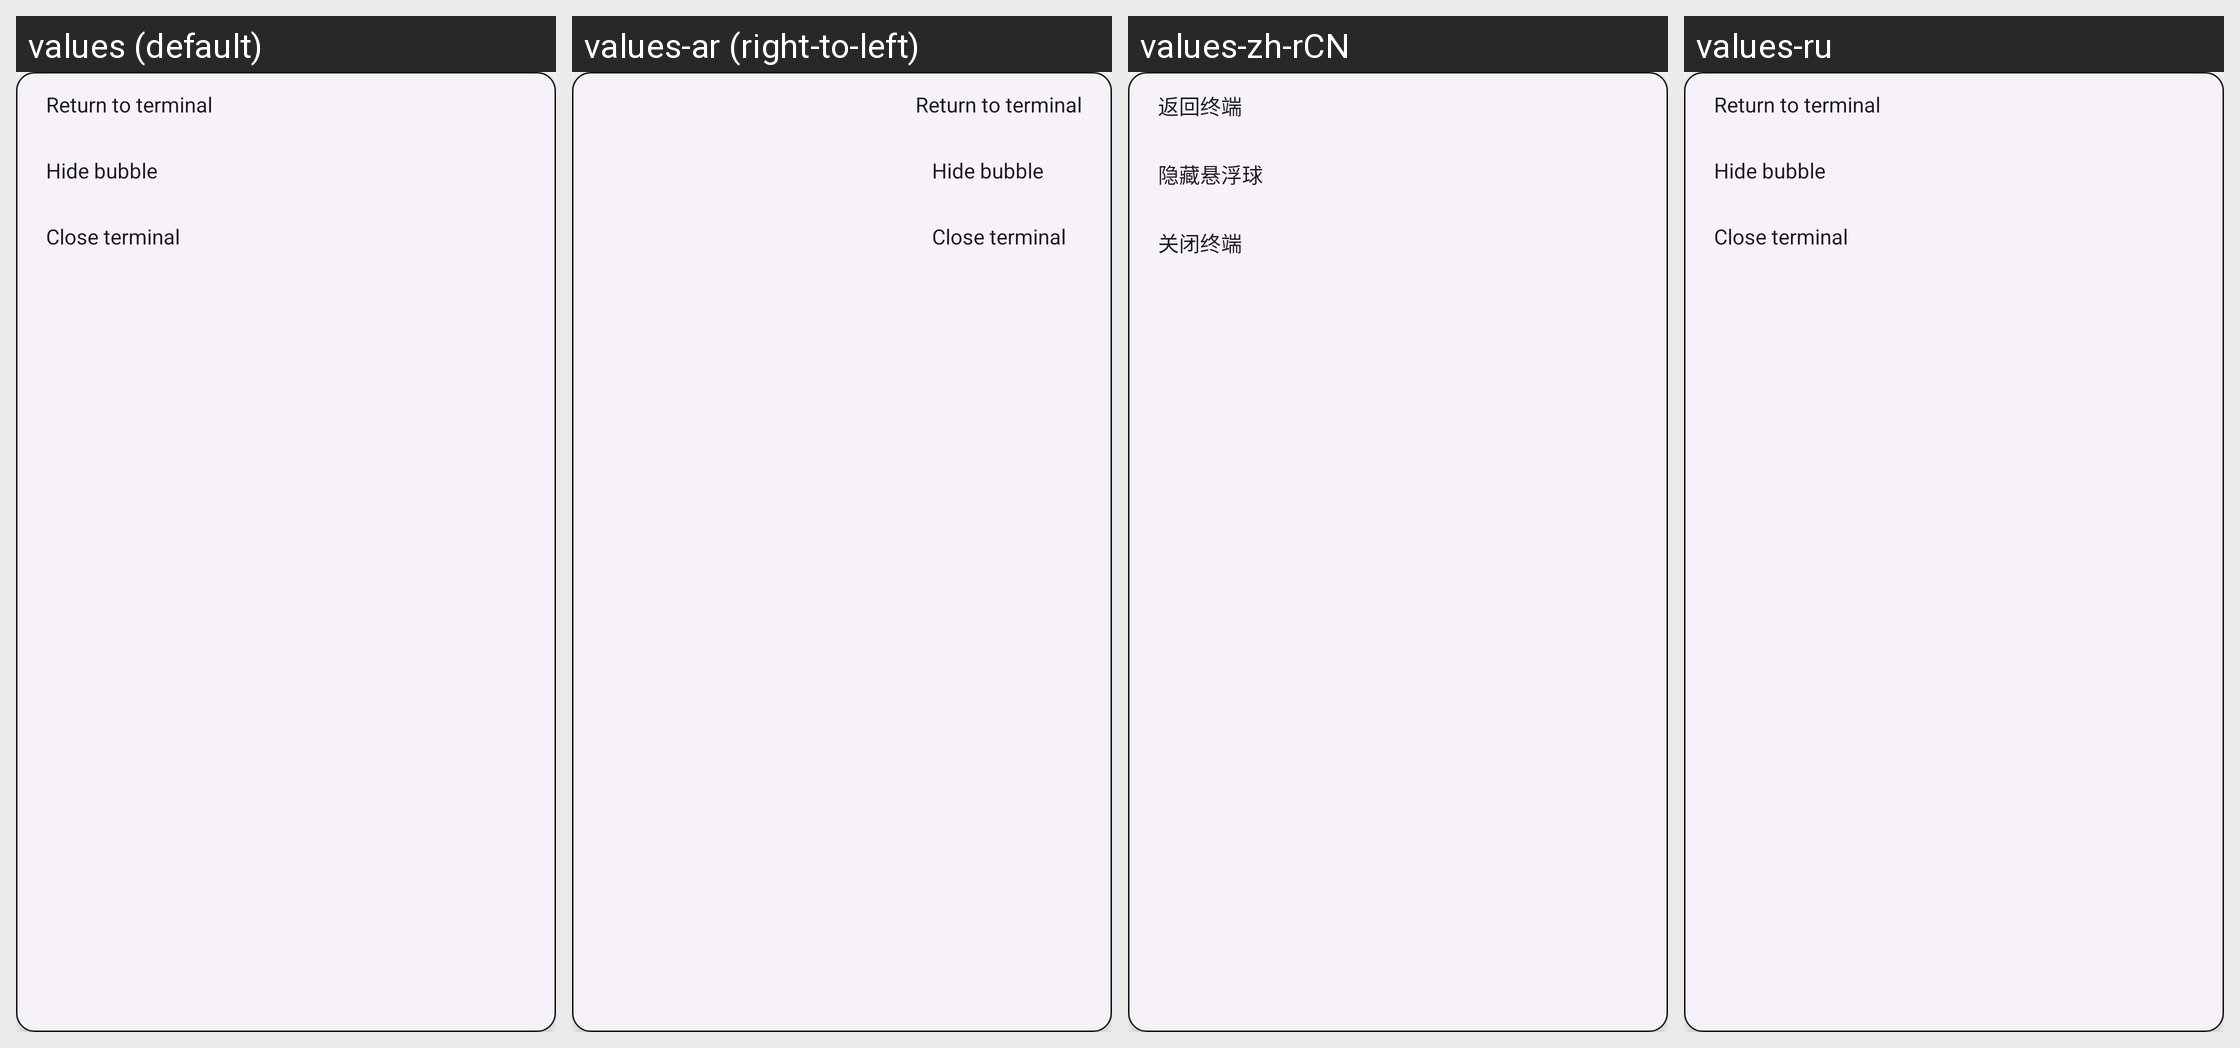

This grid shows one Android layout under several languages. Give, for every string resource on the screen, its name, the default text and each shown locale's text.
Android screen res/layout/terminal_bubble_menu.xml rendered under 4 locales, left to right: values (default), values-ar (right-to-left), values-zh-rCN, values-ru. Device: Nexus 5 (rendered at 1080×1920; each locale shown at half size, 540×960, under a caption strip naming it); theme Theme.MaterialFiles.
Other locales in the repository, not shown: values-bg, values-ca, values-cs, values-de, values-el, values-es, values-eu, values-fa, values-fi, values-fr, values-hu, values-in, values-is, values-it, values-iw, values-ja, values-ko, values-lt, values-nb, values-nl, values-pl, values-pt-rBR, values-pt-rPT, values-ro, values-tr, values-uk, values-vi, values-zh-rTW.
Strings drawn on this screen, with the default value and each locale's value (text and hints the layout hard-codes, and strings that could not be matched under every locale, appear in the picture but are not listed):

terminal_bubble_return
  values: Return to terminal
  values-ar: Return to terminal  [not translated; the default value is used]
  values-zh-rCN: 返回终端
  values-ru: Return to terminal  [not translated; the default value is used]

terminal_bubble_hide
  values: Hide bubble
  values-ar: Hide bubble  [not translated; the default value is used]
  values-zh-rCN: 隐藏悬浮球
  values-ru: Hide bubble  [not translated; the default value is used]

terminal_bubble_close
  values: Close terminal
  values-ar: Close terminal  [not translated; the default value is used]
  values-zh-rCN: 关闭终端
  values-ru: Close terminal  [not translated; the default value is used]
